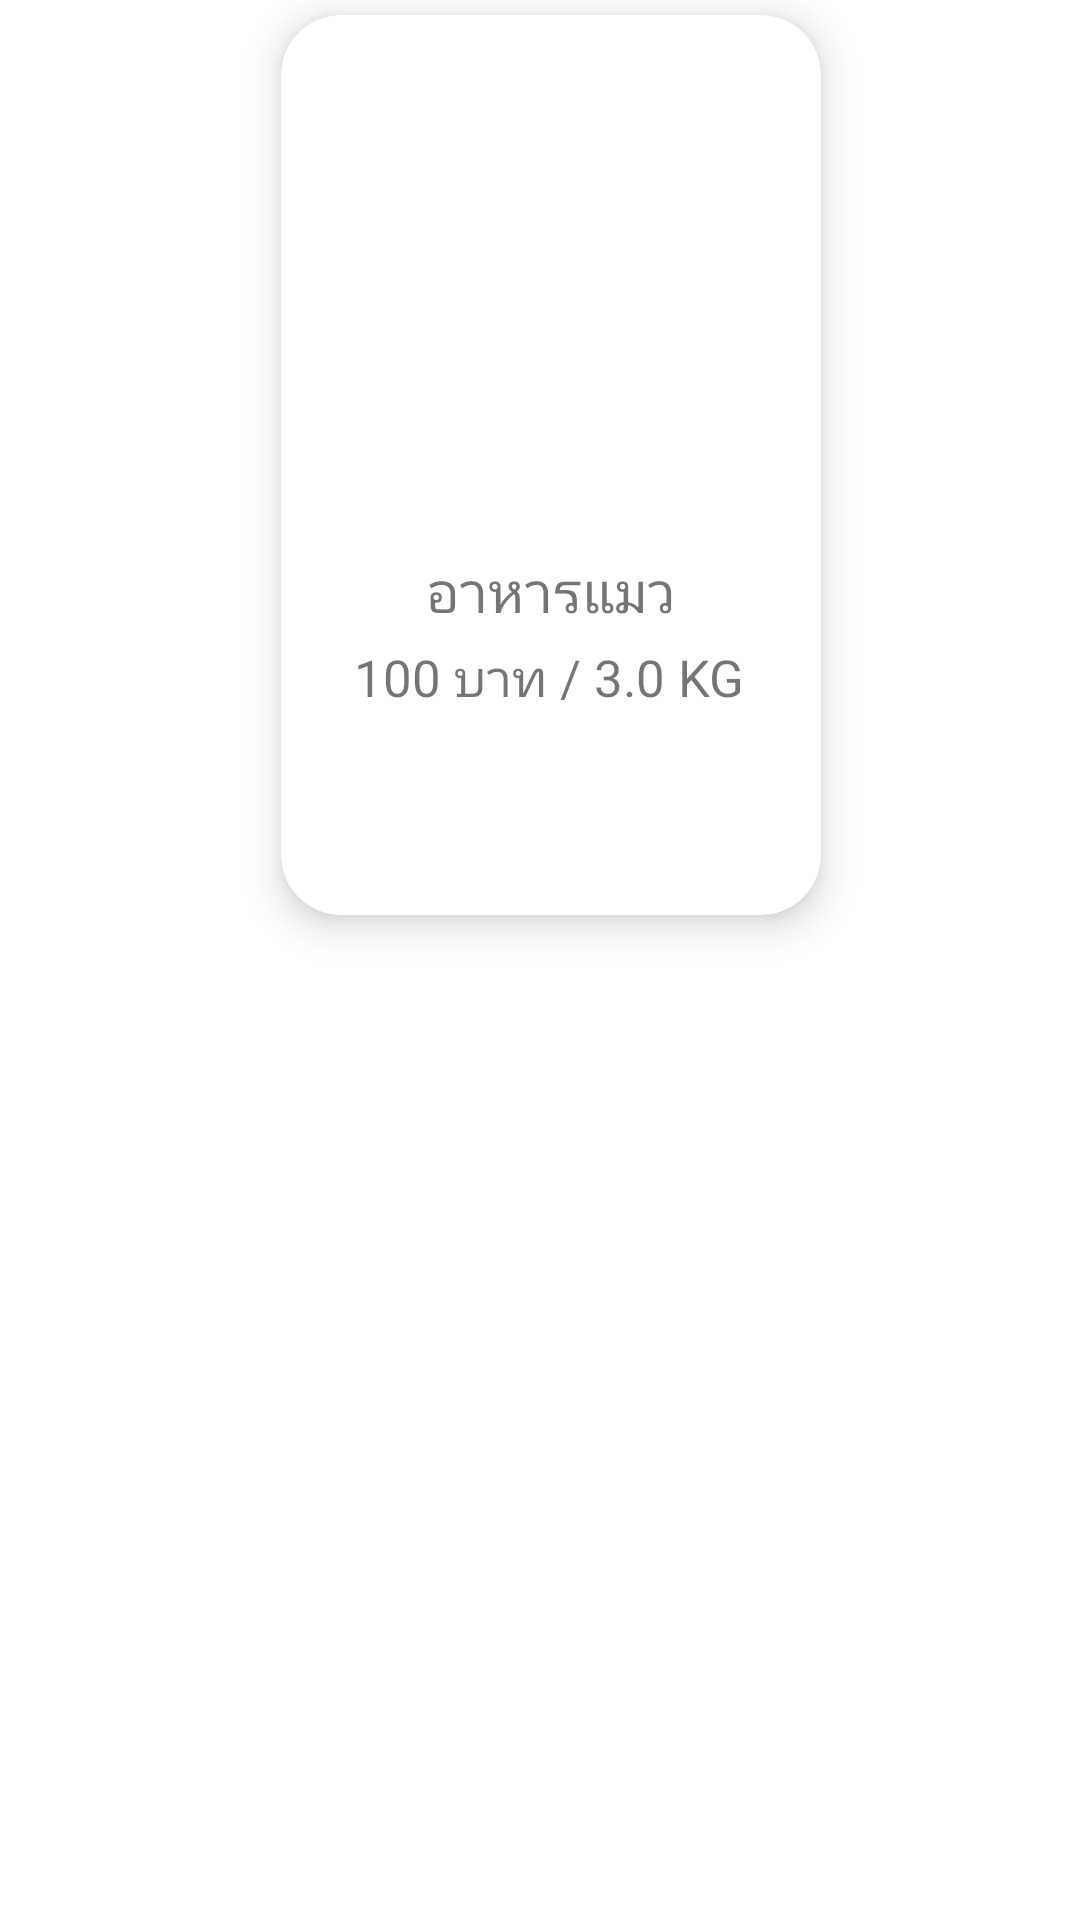

This screen was rendered from an Android layout file. Write that file and the resources it references.
<!-- AndroidManifest.xml: application theme Theme.Foodpetshop -->
<!-- res/layout/static_rv_listitem.xml -->
<?xml version="1.0" encoding="utf-8"?>
<androidx.constraintlayout.widget.ConstraintLayout
    xmlns:android="http://schemas.android.com/apk/res/android"
    xmlns:app="http://schemas.android.com/apk/res-auto"
    xmlns:tools="http://schemas.android.com/tools"
    android:layout_width="match_parent"
    android:layout_height="340dp">

    <androidx.cardview.widget.CardView
        android:id="@+id/cardviewlist"
        android:layout_width="180dp"
        android:layout_height="300dp"
        android:layout_marginStart="15dp"
        android:layout_marginTop="5dp"
        android:layout_marginEnd="8dp"
        android:background="@color/white"
        app:cardCornerRadius="20dp"
        app:cardElevation="7dp"
        app:contentPadding="15dp"
        app:layout_constraintEnd_toEndOf="parent"
        app:layout_constraintStart_toStartOf="parent"
        app:layout_constraintTop_toTopOf="parent">

        <androidx.constraintlayout.widget.ConstraintLayout
            android:layout_width="match_parent"
            android:layout_height="match_parent">

            <ImageView
                android:id="@+id/imageItem"
                android:layout_width="150dp"
                android:layout_height="160dp"
                android:layout_gravity="center"
                app:layout_constraintBottom_toBottomOf="parent"
                app:layout_constraintEnd_toEndOf="parent"
                app:layout_constraintStart_toStartOf="parent"
                app:layout_constraintTop_toTopOf="parent"
                app:layout_constraintVertical_bias="0.0"
                app:srcCompat="@drawable/ic_launcher_foreground" />

            <TextView
                android:id="@+id/myorderitemName"
                android:layout_width="wrap_content"
                android:layout_height="wrap_content"
                android:layout_marginTop="4dp"
                android:fontFamily="@font/kanit"
                android:text="อาหารแมว"
                android:textSize="19dp"
                android:textAlignment="center"
                app:layout_constraintEnd_toEndOf="parent"
                app:layout_constraintStart_toStartOf="parent"
                app:layout_constraintTop_toBottomOf="@+id/imageItem" />

            <TextView
                android:id="@+id/textAmount"
                android:layout_width="wrap_content"
                android:layout_height="wrap_content"
                android:layout_marginTop="4dp"
                android:fontFamily="@font/kanit"
                android:gravity="center"
                android:text="100 บาท / 3.0 KG"
                android:textAlignment="center"
                android:textSize="17dp"
                app:layout_constraintEnd_toEndOf="@+id/myorderitemName"
                app:layout_constraintHorizontal_bias="0.516"
                app:layout_constraintStart_toStartOf="@+id/myorderitemName"
                app:layout_constraintTop_toBottomOf="@+id/myorderitemName" />

            <ImageView
                android:id="@+id/star1"
                android:layout_width="20dp"
                android:layout_height="20dp"
                android:layout_marginStart="28dp"
                android:visibility="invisible"
                app:layout_constraintBottom_toBottomOf="parent"
                app:layout_constraintEnd_toStartOf="@+id/star2"
                app:layout_constraintStart_toStartOf="parent"
                app:layout_constraintTop_toBottomOf="@+id/textAmount"
                app:layout_constraintVertical_bias="0.6"
                app:srcCompat="@android:drawable/btn_star_big_on" />

            <ImageView
                android:id="@+id/star2"
                android:layout_width="20dp"
                android:layout_height="20dp"
                android:layout_marginStart="48dp"
                android:visibility="invisible"
                app:layout_constraintBottom_toBottomOf="parent"
                app:layout_constraintEnd_toStartOf="@+id/star3"
                app:layout_constraintStart_toStartOf="parent"
                app:layout_constraintTop_toBottomOf="@+id/textAmount"
                app:layout_constraintVertical_bias="0.6"
                app:srcCompat="@android:drawable/btn_star_big_on" />

            <ImageView
                android:id="@+id/star3"
                android:layout_width="20dp"
                android:layout_height="20dp"
                android:layout_marginStart="68dp"
                android:visibility="invisible"
                app:layout_constraintBottom_toBottomOf="parent"
                app:layout_constraintEnd_toStartOf="@+id/star4"
                app:layout_constraintStart_toStartOf="parent"
                app:layout_constraintTop_toBottomOf="@+id/textAmount"
                app:layout_constraintVertical_bias="0.6"
                app:srcCompat="@android:drawable/btn_star_big_on" />

            <ImageView
                android:id="@+id/star4"
                android:layout_width="20dp"
                android:layout_height="20dp"
                android:layout_marginStart="88dp"
                android:visibility="invisible"
                app:layout_constraintBottom_toBottomOf="parent"
                app:layout_constraintEnd_toStartOf="@+id/star5"
                app:layout_constraintStart_toStartOf="parent"
                app:layout_constraintTop_toBottomOf="@+id/textAmount"
                app:layout_constraintVertical_bias="0.6"
                app:srcCompat="@android:drawable/btn_star_big_on" />

            <ImageView
                android:id="@+id/star5"
                android:layout_width="20dp"
                android:layout_height="20dp"
                android:visibility="invisible"
                app:layout_constraintBottom_toBottomOf="parent"
                app:layout_constraintEnd_toEndOf="parent"
                app:layout_constraintHorizontal_bias="0.785"
                app:layout_constraintStart_toStartOf="parent"
                app:layout_constraintTop_toBottomOf="@+id/textAmount"
                app:layout_constraintVertical_bias="0.6"
                app:srcCompat="@android:drawable/btn_star_big_on" />

        </androidx.constraintlayout.widget.ConstraintLayout>

    </androidx.cardview.widget.CardView>

</androidx.constraintlayout.widget.ConstraintLayout>
<!-- resources referenced by this layout -->
<resources>
  <color name="white">#FFFFFFFF</color>
  <style name="Theme.Foodpetshop" parent="Theme.MaterialComponents.DayNight.NoActionBar">
          
          <item name="colorPrimary">@color/purple_500</item>
          <item name="colorPrimaryVariant">@color/purple_700</item>
          <item name="colorOnPrimary">@color/white</item>
          
          <item name="colorSecondary">@color/teal_200</item>
          <item name="colorSecondaryVariant">@color/teal_700</item>
          <item name="colorOnSecondary">@color/black</item>
          
          <item name="android:statusBarColor" tools:targetApi="l">?attr/colorPrimaryVariant</item>
          
      </style>
  <color name="purple_500">#FF6200EE</color>
  <color name="purple_700">#FF3700B3</color>
  <color name="teal_200">#FF03DAC5</color>
  <color name="teal_700">#FF018786</color>
  <color name="black">#FF000000</color>
</resources>
